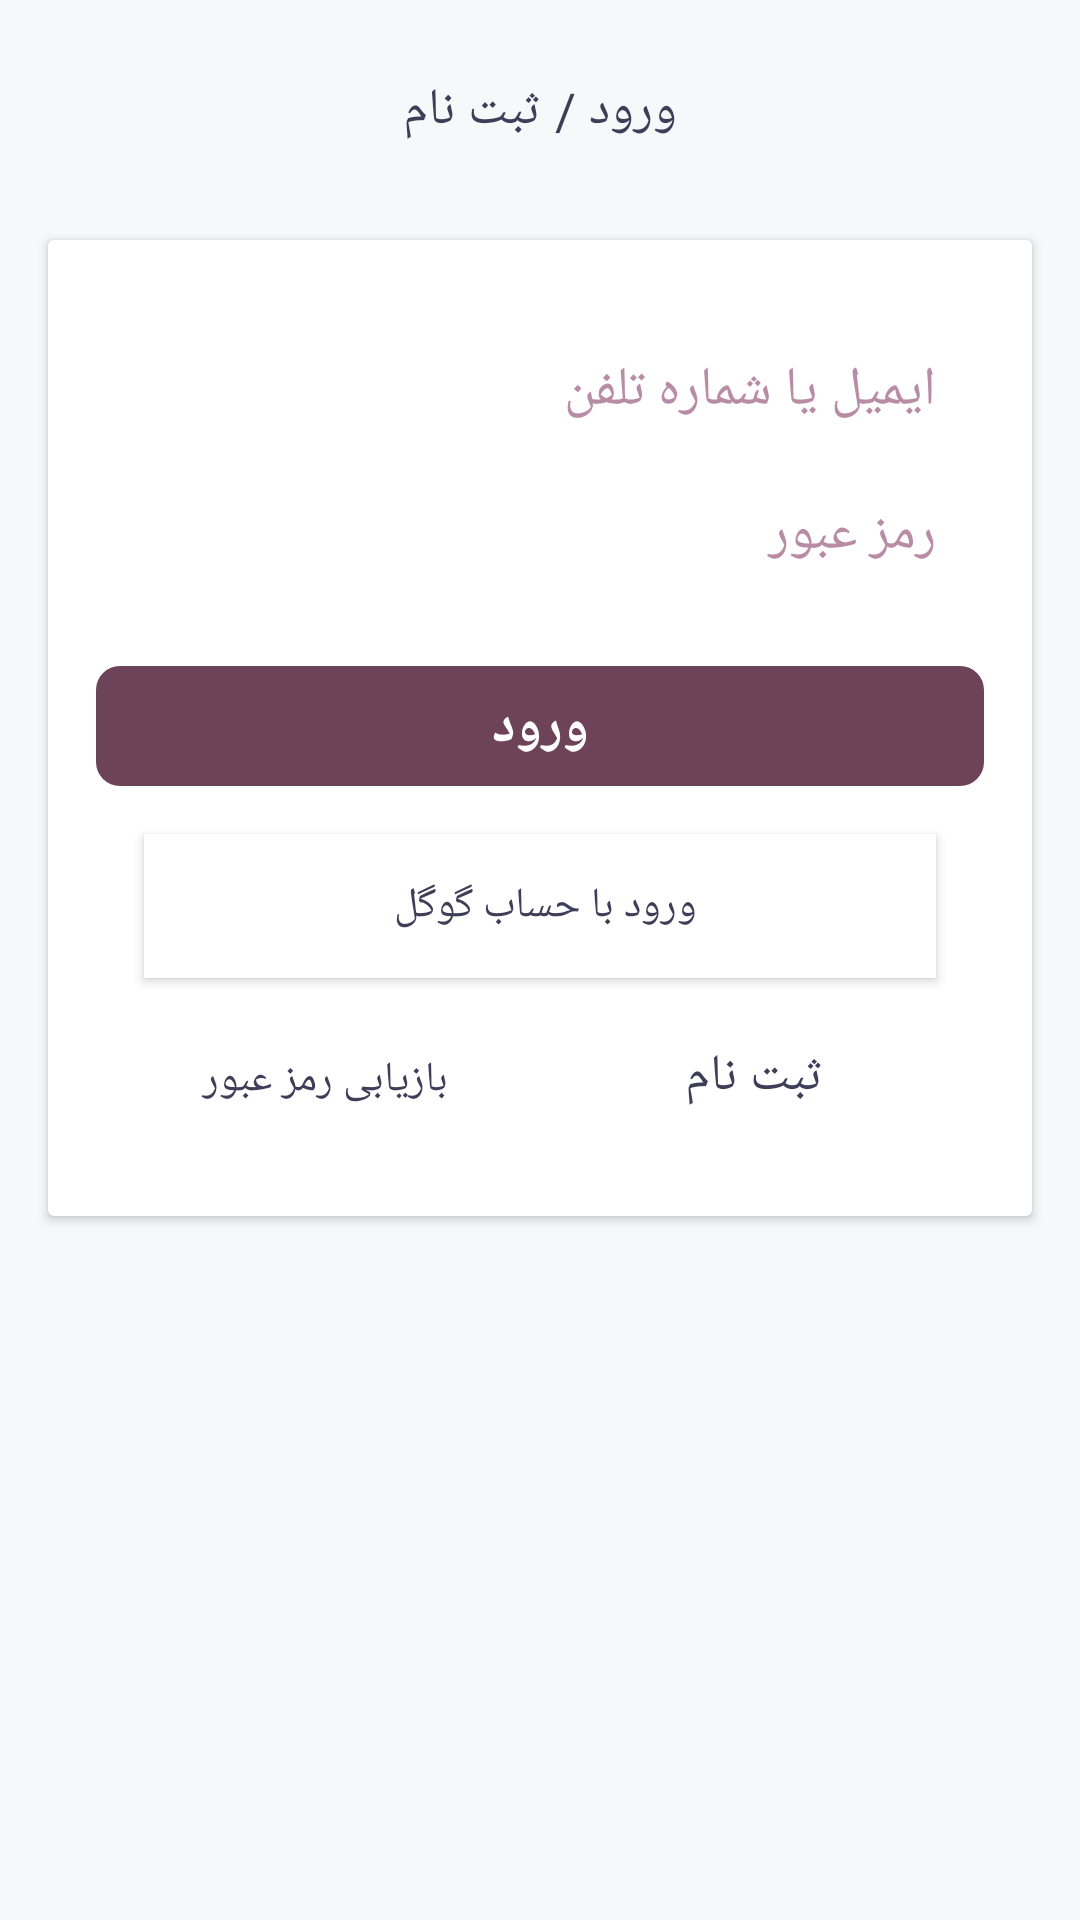

Here is an Android app screen rendered from its layout file. Give the layout XML and the strings, colors and styles it references.
<!-- AndroidManifest.xml: application theme AppTheme -->
<!-- res/layout/login_layout.xml -->
<?xml version="1.0" encoding="utf-8"?>
<RelativeLayout xmlns:android="http://schemas.android.com/apk/res/android"
    xmlns:app="http://schemas.android.com/apk/res-auto"
    android:layout_width="match_parent"
    android:layout_height="match_parent"
    android:background="@color/background1">


    <ScrollView
        android:layout_width="match_parent"
        android:layout_height="wrap_content"
        android:layout_alignParentStart="true"
        android:layout_alignParentTop="true"
        android:layout_marginTop="64dp">

        <android.support.v7.widget.CardView
            android:layout_width="match_parent"
            android:layout_height="wrap_content"
            android:layout_gravity="center"
            android:layout_margin="16dp">

            <LinearLayout
                android:layout_width="match_parent"
                android:layout_height="wrap_content"
                android:layout_gravity="center"
                android:orientation="vertical"
                android:paddingBottom="30dp"
                android:paddingEnd="16dp"
                android:paddingStart="16dp"
                android:paddingTop="30dp">

                <android.support.v7.widget.AppCompatEditText
                    android:id="@+id/et_user"
                    android:layout_width="match_parent"
                    android:layout_height="40dp"
                    android:layout_marginBottom="8dp"
                    android:background="@drawable/rounded_edittext_states"
                    android:fontFamily="@font/yekan"
                    android:hint="ایمیل یا شماره تلفن"
                    android:imeOptions="actionNext"
                    android:inputType="text"
                    android:maxLines="1"
                    android:paddingEnd="16dp"
                    android:paddingStart="16dp"
                    android:textColor="@color/textColor"
                    android:textColorHint="@color/hintTextColor"
                    android:textSize="18sp" />

                <android.support.v7.widget.AppCompatEditText
                    android:id="@+id/et_pass"
                    android:layout_width="match_parent"
                    android:layout_height="40dp"
                    android:layout_marginBottom="8dp"
                    android:background="@drawable/rounded_edittext_states"
                    android:fontFamily="@font/yekan"
                    android:hint="رمز عبور"
                    android:imeOptions="actionDone"
                    android:inputType="text"
                    android:maxLines="1"
                    android:paddingEnd="16dp"
                    android:paddingStart="16dp"
                    android:textColor="@color/textColor"
                    android:textColorHint="@color/hintTextColor" />

                <android.support.v7.widget.AppCompatTextView
                    android:id="@+id/act_login"
                    android:layout_width="match_parent"
                    android:layout_height="40dp"
                    android:layout_marginTop="16dp"
                    android:background="@drawable/btn_tag"
                    android:fontFamily="@font/yekan"
                    android:gravity="center"
                    android:maxLines="1"
                    android:padding="8dp"
                    android:text="ورود"
                    android:textColor="#fff"
                    android:textSize="18sp"
                    android:textStyle="bold" />

                <android.support.v7.widget.AppCompatButton
                    android:id="@+id/act_login_wg"
                    android:layout_width="match_parent"
                    android:layout_height="wrap_content"
                    android:layout_margin="16dp"
                    android:background="@color/white"
                    android:fontFamily="@font/iransans_bold"
                    android:text="ورود با حساب گوگل "
                    android:textColor="@color/b" />

                <LinearLayout
                    android:layout_width="match_parent"
                    android:layout_height="wrap_content"
                    android:layout_margin="5dp"
                    android:orientation="horizontal">

                    <android.support.v7.widget.AppCompatTextView
                        android:id="@+id/act_recovery"
                        android:layout_width="0dp"
                        android:layout_height="wrap_content"
                        android:layout_weight="1"
                        android:fontFamily="@font/yekan"
                        android:gravity="center"
                        android:text="بازیابی رمز عبور"
                        android:textColor="@color/b" />

                    <android.support.v7.widget.AppCompatTextView
                        android:id="@+id/act_register"
                        android:layout_width="0dp"
                        android:layout_height="wrap_content"
                        android:layout_weight="1"
                        android:fontFamily="@font/iransans_bold"
                        android:gravity="center"
                        android:text="ثبت نام"
                        android:textColor="@color/b"
                        android:textSize="17sp" />
                </LinearLayout>

            </LinearLayout>
        </android.support.v7.widget.CardView>

    </ScrollView>


    <android.support.v7.widget.AppCompatTextView
        android:id="@+id/act_title"
        android:layout_width="wrap_content"
        android:layout_height="wrap_content"
        android:layout_alignParentTop="true"
        android:layout_centerHorizontal="true"
        android:layout_marginTop="25dp"
        android:fontFamily="@font/iransans_bold"
        android:text="ورود / ثبت نام"
        android:textColor="@color/b"
        android:textSize="17sp" />

</RelativeLayout>
<!-- resources referenced by this layout -->
<resources>
  <color name="b">#403d58</color>
  <color name="background1">#FFF7F8FA</color>
  <color name="hintTextColor">#b98ca6</color>
  <color name="textColor">#6D435A</color>
  <color name="white">#FFF</color>
  <!-- drawable btn_tag (drawable) -->
  <?xml version="1.0" encoding="utf-8"?>
  <shape xmlns:android="http://schemas.android.com/apk/res/android"
      android:padding="10dp"
      android:shape="rectangle">
      <solid android:color="@color/colorPrimary" />
      <corners android:radius="8dp" />
  </shape>
  <style name="AppTheme" parent="Theme.AppCompat.Light.NoActionBar">
          
          <item name="colorPrimary">@color/colorPrimary</item>
          <item name="colorPrimaryDark">@color/colorPrimaryDark</item>
          <item name="colorAccent">@color/colorAccent</item>
  
      </style>
  <color name="colorPrimary">#6d435a</color>
  <color name="colorPrimaryDark">#3a3042</color>
  <color name="colorAccent">#FF9F1C</color>
</resources>
